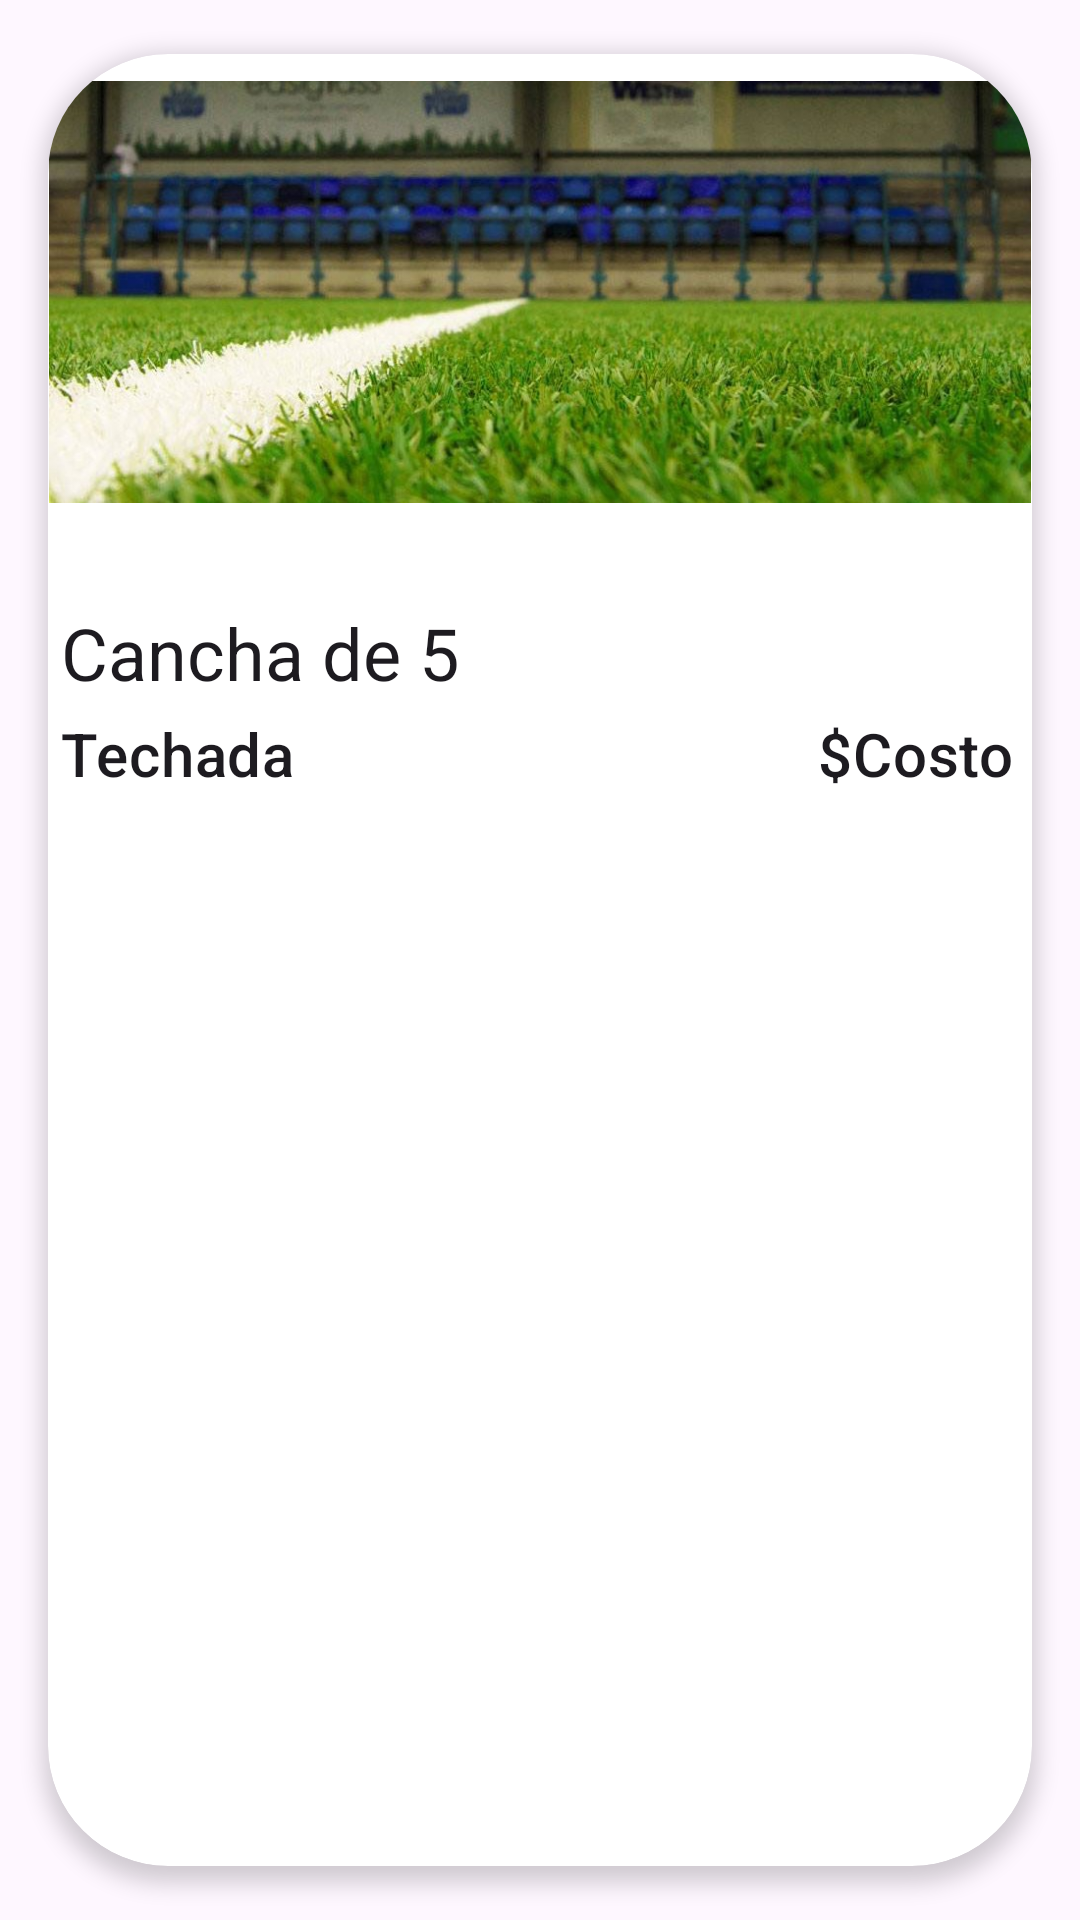

Here is an Android app screen rendered from its layout file. Give the layout XML and the strings, colors and styles it references.
<!-- AndroidManifest.xml: application theme Theme.ReservaYa -->
<!-- res/layout/canchas_carview.xml -->
<?xml version="1.0" encoding="utf-8"?>
    <androidx.cardview.widget.CardView
        xmlns:android="http://schemas.android.com/apk/res/android"
        xmlns:app="http://schemas.android.com/apk/res-auto"
        xmlns:tools="http://schemas.android.com/tools"
        android:layout_width="match_parent"
        android:layout_height="wrap_content"
        app:layout_constraintBottom_toBottomOf="parent"
        app:layout_constraintEnd_toEndOf="parent"
        app:layout_constraintStart_toStartOf="parent"
        android:layout_marginBottom="4dp"
        app:cardBackgroundColor="@color/white"
        app:cardCornerRadius="40dp"
        app:cardElevation="4dp"
        app:cardUseCompatPadding="true"

        app:layout_constraintTop_toTopOf="parent">

        <androidx.constraintlayout.widget.ConstraintLayout
            android:padding="4dp"
            android:layout_width="match_parent"
            android:layout_height="match_parent"
            android:layout_marginTop="-25dp"
            android:layout_marginLeft="-4dp"
            android:layout_marginRight="-4dp"
            android:layout_marginBottom="20dp">

            <ImageView
                android:id="@+id/imagen_cancha"
                android:layout_width="match_parent"
                android:layout_height="200dp"
                android:src="@drawable/cancha_generica"
                app:layout_constraintEnd_toEndOf="parent"
                app:layout_constraintStart_toStartOf="parent"
                app:layout_constraintTop_toTopOf="parent" />

            <TextView
                android:id="@+id/capacidad"
                style="@style/TextAppearance.MaterialComponents.Headline5"
                android:layout_width="match_parent"
                android:layout_height="wrap_content"
                android:layout_marginTop="4dp"
                android:layout_marginRight="4dp"
                android:layout_marginLeft="4dp"
                android:text="Cancha de 5"
                app:layout_constraintEnd_toEndOf="parent"
                app:layout_constraintStart_toStartOf="parent"
                app:layout_constraintTop_toBottomOf="@id/imagen_cancha" />

            <TextView
                android:id="@+id/techada"
                style="@style/TextAppearance.MaterialComponents.Headline6"
                android:layout_width="wrap_content"
                android:layout_height="wrap_content"
                android:layout_marginTop="4dp"
                android:layout_marginRight="4dp"
                android:layout_marginLeft="4dp"
                android:text="Techada"

                app:layout_constraintStart_toStartOf="parent"
                app:layout_constraintTop_toBottomOf="@id/capacidad" />

            <TextView
                android:id="@+id/costo"
                style="@style/TextAppearance.MaterialComponents.Headline6"
                android:layout_width="wrap_content"
                android:layout_height="wrap_content"
                android:layout_marginStart="120dp"

                android:layout_marginTop="4dp"
                android:text="$Costo"
                app:layout_constraintEnd_toEndOf="parent"
                app:layout_constraintHorizontal_bias="0.904"
                app:layout_constraintStart_toEndOf="@+id/techada"
                app:layout_constraintTop_toBottomOf="@id/capacidad" />


        </androidx.constraintlayout.widget.ConstraintLayout>

</androidx.cardview.widget.CardView>
<!-- resources referenced by this layout -->
<resources>
  <color name="white">#FFFFFFFF</color>
  <!-- drawable cancha_generica: jpg bitmap (drawable, 98024 bytes) -->
  <style name="Theme.ReservaYa" parent="Base.Theme.ReservaYa" />
  <style name="Base.Theme.ReservaYa" parent="Theme.Material3.DayNight.NoActionBar">
          
          
          <item name="android:statusBarColor">@color/green</item>
      </style>
  <color name="green">#378a1e</color>
</resources>
